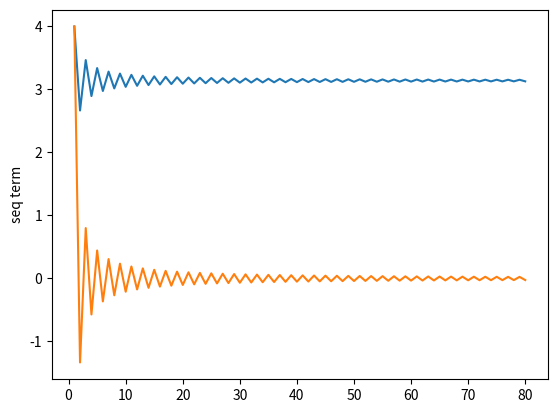

Recreate this plot in Python.
# -*- coding: utf-8 -*-
"""
Created on Tue Nov 15 14:51:55 2022

@author: Adeel
"""
import numpy as np
n=80
k=np.linspace(1,n,n)
seq=4*((-1)**(k+1))/(2*k-1)
b=np.sum(seq)
c=np.cumsum(seq)
print(b)
import matplotlib.pyplot as plt
plt.plot(k,np.cumsum(seq),'-')
plt.plot(k,seq,'-')
plt.ylabel('seq term')
plt.show()
